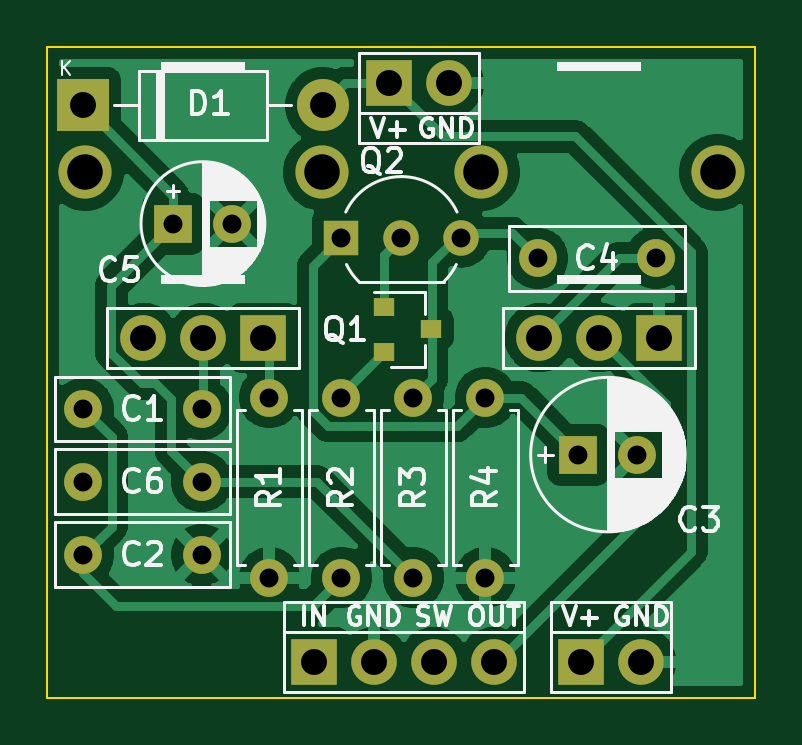
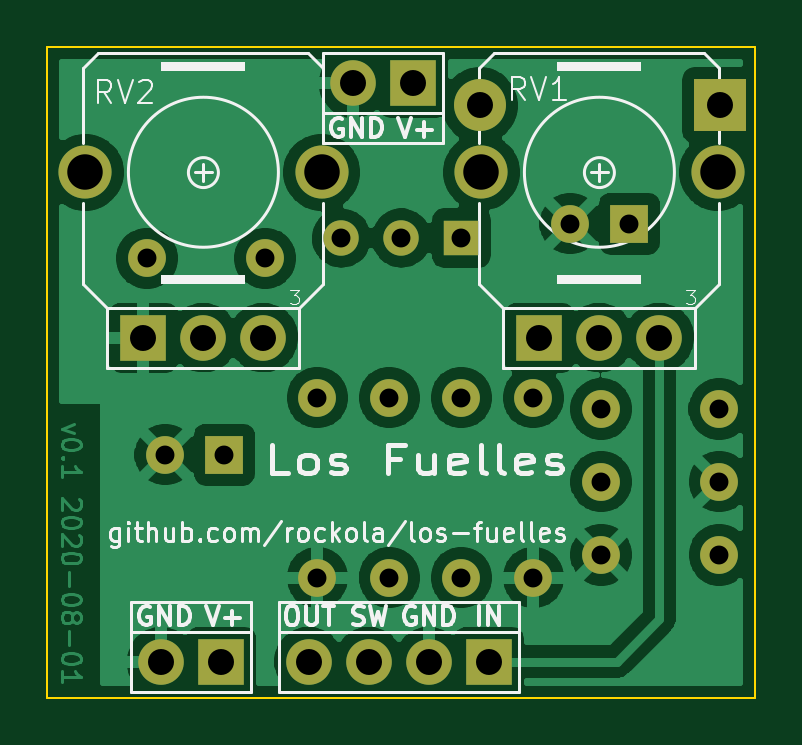
Circuit board: 11 layer files. Board 30.0 x 27.6 mm.
- bottom_copper: los-fuelles-B_Cu.gbl (130108 bytes)
- bottom_mask: los-fuelles-B_Mask.gbs (2293 bytes)
- paste: los-fuelles-B_Paste.gbp (492 bytes)
- bottom_silk: los-fuelles-B_SilkS.gbo (23078 bytes)
- outline: los-fuelles-Edge_Cuts.gm1 (726 bytes)
- top_copper: los-fuelles-F_Cu.gtl (98861 bytes)
- top_mask: los-fuelles-F_Mask.gts (2421 bytes)
- paste: los-fuelles-F_Paste.gtp (620 bytes)
- top_silk: los-fuelles-F_SilkS.gto (34891 bytes)
- drill: los-fuelles-NPTH.drl (306 bytes)
- drill: los-fuelles-PTH.drl (900 bytes)

=== bottom_copper: los-fuelles-B_Cu.gbl (130108 bytes, source omitted) ===
=== bottom_mask: los-fuelles-B_Mask.gbs ===
%TF.GenerationSoftware,KiCad,Pcbnew,(5.99.0-2514-g93e326803)*%
%TF.CreationDate,2020-08-01T18:07:19+03:00*%
%TF.ProjectId,los-fuelles,6c6f732d-6675-4656-9c6c-65732e6b6963,rev?*%
%TF.SameCoordinates,Original*%
%TF.FileFunction,Soldermask,Bot*%
%TF.FilePolarity,Negative*%
%FSLAX46Y46*%
G04 Gerber Fmt 4.6, Leading zero omitted, Abs format (unit mm)*
G04 Created by KiCad (PCBNEW (5.99.0-2514-g93e326803)) date 2020-08-01 18:07:19*
%MOMM*%
%LPD*%
G01*
G04 APERTURE LIST*
%ADD10O,1.930400X1.930400*%
%ADD11R,1.930400X1.930400*%
%ADD12R,1.500000X1.500000*%
%ADD13C,1.500000*%
%ADD14C,1.600000*%
%ADD15O,1.600000X1.600000*%
%ADD16O,2.250000X2.250000*%
%ADD17R,2.200000X2.200000*%
%ADD18O,2.200000X2.200000*%
%ADD19R,1.600000X1.600000*%
G04 APERTURE END LIST*
D10*
%TO.C,J3*%
X138531600Y-115062000D03*
X135991600Y-115062000D03*
X133451600Y-115062000D03*
D11*
X130911600Y-115062000D03*
%TD*%
D12*
%TO.C,Q2*%
X132080000Y-97129600D03*
D13*
X137160000Y-97129600D03*
X134620000Y-97129600D03*
%TD*%
D10*
%TO.C,J2*%
X136652000Y-90576400D03*
D11*
X134112000Y-90576400D03*
%TD*%
D10*
%TO.C,J1*%
X144780000Y-115062000D03*
D11*
X142240000Y-115062000D03*
%TD*%
D14*
%TO.C,C6*%
X121158000Y-107442000D03*
X126158000Y-107442000D03*
%TD*%
%TO.C,R3*%
X135128000Y-111506000D03*
D15*
X135128000Y-103886000D03*
%TD*%
D16*
%TO.C,RV1*%
X131238000Y-94346000D03*
X121238000Y-94346000D03*
D11*
X128778000Y-101346000D03*
D10*
X126238000Y-101346000D03*
X123698000Y-101346000D03*
%TD*%
D14*
%TO.C,R2*%
X132080000Y-111506000D03*
D15*
X132080000Y-103886000D03*
%TD*%
D14*
%TO.C,C4*%
X140385800Y-97993200D03*
X145385800Y-97993200D03*
%TD*%
%TO.C,C2*%
X121158000Y-110540800D03*
X126158000Y-110540800D03*
%TD*%
%TO.C,R1*%
X129032000Y-103886000D03*
D15*
X129032000Y-111506000D03*
%TD*%
D14*
%TO.C,C1*%
X126161800Y-104368600D03*
X121161800Y-104368600D03*
%TD*%
D17*
%TO.C,D1*%
X121132600Y-91516200D03*
D18*
X131292600Y-91516200D03*
%TD*%
D19*
%TO.C,C3*%
X142113000Y-106299000D03*
D14*
X144613000Y-106299000D03*
%TD*%
D19*
%TO.C,C5*%
X124968000Y-96520000D03*
D14*
X127468000Y-96520000D03*
%TD*%
%TO.C,R4*%
X138176000Y-103886000D03*
D15*
X138176000Y-111506000D03*
%TD*%
D16*
%TO.C,RV2*%
X138002000Y-94346000D03*
X148002000Y-94346000D03*
D11*
X145542000Y-101346000D03*
D10*
X143002000Y-101346000D03*
X140462000Y-101346000D03*
%TD*%
M02*

=== paste: los-fuelles-B_Paste.gbp ===
%TF.GenerationSoftware,KiCad,Pcbnew,(5.99.0-2514-g93e326803)*%
%TF.CreationDate,2020-08-01T18:07:19+03:00*%
%TF.ProjectId,los-fuelles,6c6f732d-6675-4656-9c6c-65732e6b6963,rev?*%
%TF.SameCoordinates,Original*%
%TF.FileFunction,Paste,Bot*%
%TF.FilePolarity,Positive*%
%FSLAX46Y46*%
G04 Gerber Fmt 4.6, Leading zero omitted, Abs format (unit mm)*
G04 Created by KiCad (PCBNEW (5.99.0-2514-g93e326803)) date 2020-08-01 18:07:19*
%MOMM*%
%LPD*%
G01*
G04 APERTURE LIST*
G04 APERTURE END LIST*
M02*

=== bottom_silk: los-fuelles-B_SilkS.gbo (23078 bytes, source omitted) ===
=== outline: los-fuelles-Edge_Cuts.gm1 ===
%TF.GenerationSoftware,KiCad,Pcbnew,(5.99.0-2514-g93e326803)*%
%TF.CreationDate,2020-08-01T18:07:19+03:00*%
%TF.ProjectId,los-fuelles,6c6f732d-6675-4656-9c6c-65732e6b6963,rev?*%
%TF.SameCoordinates,Original*%
%TF.FileFunction,Profile,NP*%
%FSLAX46Y46*%
G04 Gerber Fmt 4.6, Leading zero omitted, Abs format (unit mm)*
G04 Created by KiCad (PCBNEW (5.99.0-2514-g93e326803)) date 2020-08-01 18:07:19*
%MOMM*%
%LPD*%
G01*
G04 APERTURE LIST*
%TA.AperFunction,Profile*%
%ADD10C,0.100000*%
%TD*%
G04 APERTURE END LIST*
D10*
X119634000Y-89027000D02*
X149606000Y-89027000D01*
X149606000Y-89027000D02*
X149606000Y-116586000D01*
X149606000Y-116586000D02*
X119634000Y-116586000D01*
X119634000Y-116586000D02*
X119634000Y-89027000D01*
M02*

=== top_copper: los-fuelles-F_Cu.gtl (98861 bytes, source omitted) ===
=== top_mask: los-fuelles-F_Mask.gts ===
%TF.GenerationSoftware,KiCad,Pcbnew,(5.99.0-2514-g93e326803)*%
%TF.CreationDate,2020-08-01T18:07:19+03:00*%
%TF.ProjectId,los-fuelles,6c6f732d-6675-4656-9c6c-65732e6b6963,rev?*%
%TF.SameCoordinates,Original*%
%TF.FileFunction,Soldermask,Top*%
%TF.FilePolarity,Negative*%
%FSLAX46Y46*%
G04 Gerber Fmt 4.6, Leading zero omitted, Abs format (unit mm)*
G04 Created by KiCad (PCBNEW (5.99.0-2514-g93e326803)) date 2020-08-01 18:07:19*
%MOMM*%
%LPD*%
G01*
G04 APERTURE LIST*
%ADD10O,1.930400X1.930400*%
%ADD11R,1.930400X1.930400*%
%ADD12R,1.500000X1.500000*%
%ADD13C,1.500000*%
%ADD14C,1.600000*%
%ADD15O,1.600000X1.600000*%
%ADD16O,2.250000X2.250000*%
%ADD17R,2.200000X2.200000*%
%ADD18O,2.200000X2.200000*%
%ADD19R,1.600000X1.600000*%
%ADD20R,0.900000X0.800000*%
G04 APERTURE END LIST*
D10*
%TO.C,J3*%
X138531600Y-115062000D03*
X135991600Y-115062000D03*
X133451600Y-115062000D03*
D11*
X130911600Y-115062000D03*
%TD*%
D12*
%TO.C,Q2*%
X132080000Y-97129600D03*
D13*
X137160000Y-97129600D03*
X134620000Y-97129600D03*
%TD*%
D10*
%TO.C,J2*%
X136652000Y-90576400D03*
D11*
X134112000Y-90576400D03*
%TD*%
D10*
%TO.C,J1*%
X144780000Y-115062000D03*
D11*
X142240000Y-115062000D03*
%TD*%
D14*
%TO.C,C6*%
X121158000Y-107442000D03*
X126158000Y-107442000D03*
%TD*%
%TO.C,R3*%
X135128000Y-111506000D03*
D15*
X135128000Y-103886000D03*
%TD*%
D16*
%TO.C,RV1*%
X131238000Y-94346000D03*
X121238000Y-94346000D03*
D11*
X128778000Y-101346000D03*
D10*
X126238000Y-101346000D03*
X123698000Y-101346000D03*
%TD*%
D14*
%TO.C,R2*%
X132080000Y-111506000D03*
D15*
X132080000Y-103886000D03*
%TD*%
D14*
%TO.C,C4*%
X140385800Y-97993200D03*
X145385800Y-97993200D03*
%TD*%
%TO.C,C2*%
X121158000Y-110540800D03*
X126158000Y-110540800D03*
%TD*%
%TO.C,R1*%
X129032000Y-103886000D03*
D15*
X129032000Y-111506000D03*
%TD*%
D14*
%TO.C,C1*%
X126161800Y-104368600D03*
X121161800Y-104368600D03*
%TD*%
D17*
%TO.C,D1*%
X121132600Y-91516200D03*
D18*
X131292600Y-91516200D03*
%TD*%
D19*
%TO.C,C3*%
X142113000Y-106299000D03*
D14*
X144613000Y-106299000D03*
%TD*%
D19*
%TO.C,C5*%
X124968000Y-96520000D03*
D14*
X127468000Y-96520000D03*
%TD*%
%TO.C,R4*%
X138176000Y-103886000D03*
D15*
X138176000Y-111506000D03*
%TD*%
D20*
%TO.C,Q1*%
X133874000Y-100040400D03*
X133874000Y-101940400D03*
X135874000Y-100990400D03*
%TD*%
D16*
%TO.C,RV2*%
X138002000Y-94346000D03*
X148002000Y-94346000D03*
D11*
X145542000Y-101346000D03*
D10*
X143002000Y-101346000D03*
X140462000Y-101346000D03*
%TD*%
M02*

=== paste: los-fuelles-F_Paste.gtp ===
%TF.GenerationSoftware,KiCad,Pcbnew,(5.99.0-2514-g93e326803)*%
%TF.CreationDate,2020-08-01T18:07:19+03:00*%
%TF.ProjectId,los-fuelles,6c6f732d-6675-4656-9c6c-65732e6b6963,rev?*%
%TF.SameCoordinates,Original*%
%TF.FileFunction,Paste,Top*%
%TF.FilePolarity,Positive*%
%FSLAX46Y46*%
G04 Gerber Fmt 4.6, Leading zero omitted, Abs format (unit mm)*
G04 Created by KiCad (PCBNEW (5.99.0-2514-g93e326803)) date 2020-08-01 18:07:19*
%MOMM*%
%LPD*%
G01*
G04 APERTURE LIST*
%ADD10R,0.900000X0.800000*%
G04 APERTURE END LIST*
D10*
%TO.C,Q1*%
X133874000Y-100040400D03*
X133874000Y-101940400D03*
X135874000Y-100990400D03*
%TD*%
M02*

=== top_silk: los-fuelles-F_SilkS.gto (34891 bytes, source omitted) ===
=== drill: los-fuelles-NPTH.drl ===
M48
; DRILL file {KiCad (5.99.0-2514-g93e326803)} date Sat Aug  1 18:04:59 2020
; FORMAT={-:-/ absolute / inch / decimal}
; #@! TF.CreationDate,2020-08-01T18:04:59+03:00
; #@! TF.GenerationSoftware,Kicad,Pcbnew,(5.99.0-2514-g93e326803)
; #@! TF.FileFunction,NonPlated,1,2,NPTH
FMAT,2
INCH
%
G90
G05
T0
M30

=== drill: los-fuelles-PTH.drl ===
M48
; DRILL file {KiCad (5.99.0-2514-g93e326803)} date Sat Aug  1 18:04:59 2020
; FORMAT={-:-/ absolute / inch / decimal}
; #@! TF.CreationDate,2020-08-01T18:04:59+03:00
; #@! TF.GenerationSoftware,Kicad,Pcbnew,(5.99.0-2514-g93e326803)
; #@! TF.FileFunction,Plated,1,2,PTH
FMAT,2
INCH
T1C0.0315
T2C0.0433
T3C0.0591
%
G90
G05
T1
X4.9669Y-4.23
X5.2Y-3.824
X5.3Y-3.824
X5.4Y-3.824
X4.7701Y-4.109
X4.967Y-4.109
X5.595Y-4.185
X5.6934Y-4.185
X4.92Y-3.8
X5.0184Y-3.8
X5.2Y-4.09
X5.2Y-4.39
X5.32Y-4.09
X5.32Y-4.39
X5.08Y-4.09
X5.08Y-4.39
X5.527Y-3.858
X5.7239Y-3.858
X5.44Y-4.09
X5.44Y-4.39
X4.77Y-4.352
X4.9669Y-4.352
X4.77Y-4.23
T2
X5.6Y-4.53
X5.7Y-4.53
X5.154Y-4.53
X5.254Y-4.53
X5.354Y-4.53
X5.454Y-4.53
X5.53Y-3.99
X5.63Y-3.99
X5.73Y-3.99
X4.769Y-3.603
X5.169Y-3.603
X5.28Y-3.566
X5.38Y-3.566
X4.87Y-3.99
X4.97Y-3.99
X5.07Y-3.99
T3
X5.4331Y-3.7144
X5.8269Y-3.7144
X4.7731Y-3.7144
X5.1669Y-3.7144
T0
M30
